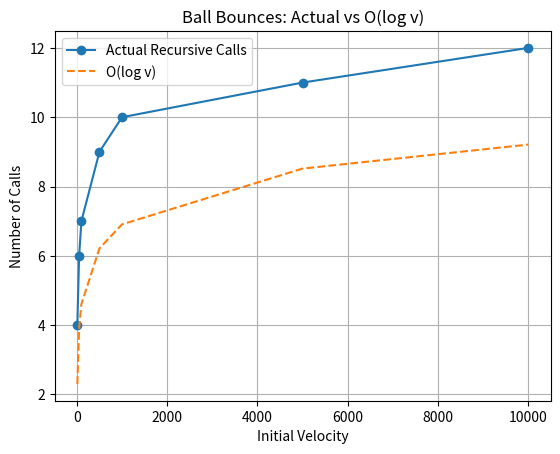

Python code for this plot:
import matplotlib.pyplot as plt
import math

call_count = 0

def num_of_bounces(vel):
    global call_count
    call_count += 1
    if vel <= 1:
        return 0
    return 1 + num_of_bounces(vel * 0.425)

velocities = [10, 50, 100, 500, 1000, 5000, 10000]

actual = []

for v in velocities:
    call_count = 0
    num_of_bounces(v)
    actual.append(call_count)

# O(log v)
assumed = [math.log(v) for v in velocities]

plt.plot(velocities, actual, 'o-', label="Actual Recursive Calls")
plt.plot(velocities, assumed, '--', label="O(log v)")

plt.xlabel("Initial Velocity")
plt.ylabel("Number of Calls")
plt.title("Ball Bounces: Actual vs O(log v)")
plt.legend()
plt.grid(True)
plt.show()
